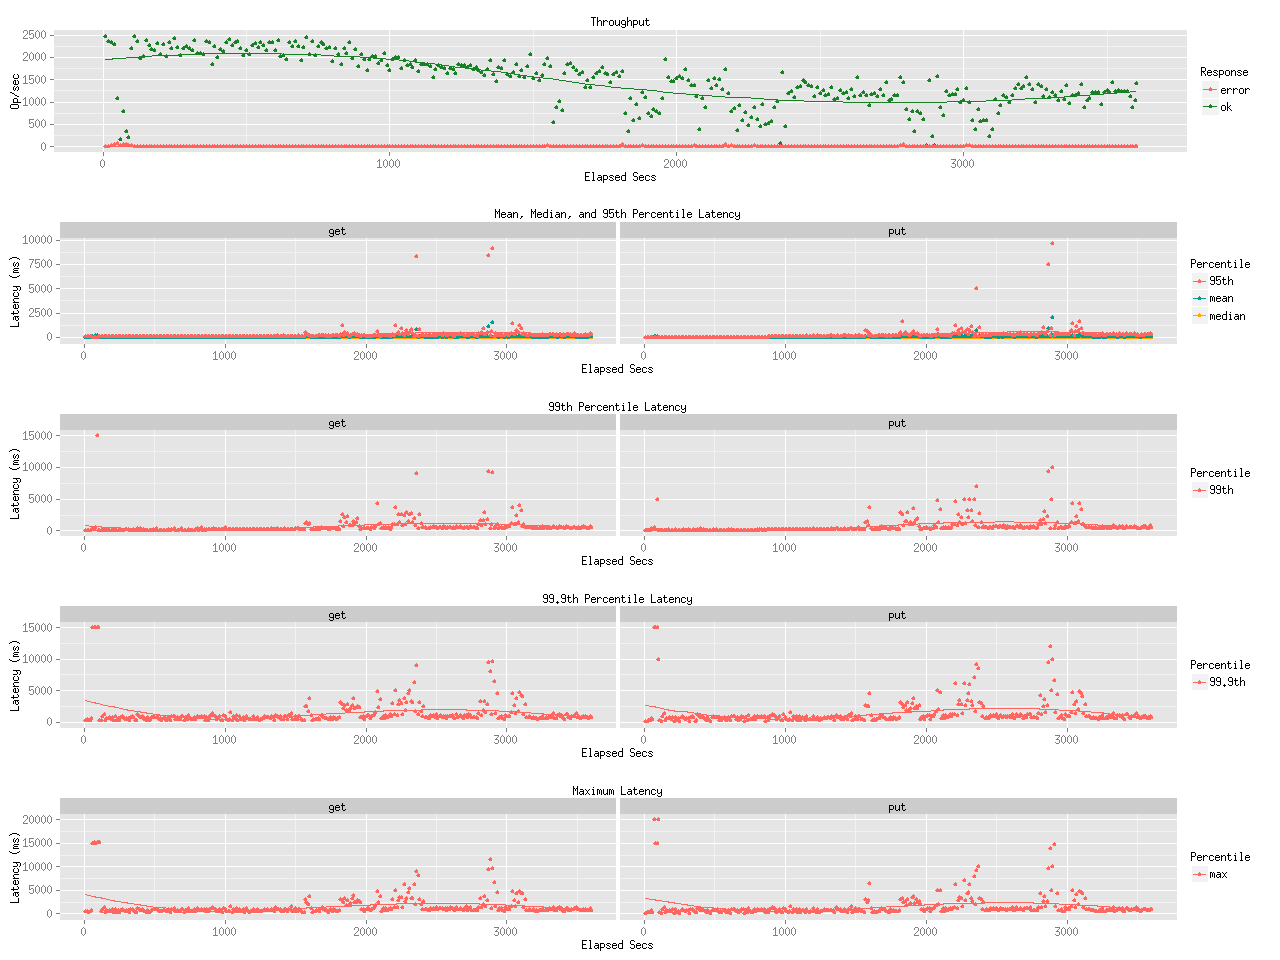

The data file committed next to this chart (first rows):
elapsed, window, total, successful, failed
10, 10, 24622, 24622, 0
20, 10, 23709, 23617, 92
30.01, 10, 23710, 23321, 389
40.01, 10, 23507, 22911, 596
50, 9.996, 11361, 10704, 657
60, 9.999, 1888, 1652, 236
70, 10, 8375, 7899, 476
80, 10, 3811, 3400, 411
90, 9.999, 2377, 2156, 221
100, 9.999, 22324, 21995, 329
110, 10.01, 24783, 24783, 0
120, 9.996, 23505, 23504, 1
130, 9.997, 19728, 19728, 0
140, 10, 20210, 20210, 0
150, 9.999, 23889, 23889, 0
160, 10, 22570, 22570, 0
170, 9.998, 21731, 21731, 0
180, 10, 21595, 21595, 0
190, 10, 23180, 23180, 0
200, 10, 20702, 20702, 0
210, 9.999, 22958, 22958, 0
220, 10, 20259, 20259, 0
230, 9.999, 23338, 23338, 0
240, 10, 21930, 21930, 0
250, 9.996, 24273, 24273, 0
260, 10, 22203, 22203, 0
270, 10.01, 20445, 20445, 0
280, 9.992, 22013, 22013, 0
290, 10, 22493, 22493, 0
300, 10, 22040, 22040, 0
310, 10, 21508, 21508, 0
320, 10, 23743, 23743, 0
330, 10, 20828, 20828, 0
340, 9.999, 20924, 20924, 0
350, 10, 20588, 20588, 0
360, 10, 23648, 23648, 0
370, 9.994, 23293, 23293, 0
380, 10, 18531, 18531, 0
390, 9.998, 22504, 22504, 0
400, 10, 19917, 19917, 0
410, 10, 21826, 21826, 0
420, 10, 21314, 21314, 0
430, 9.999, 23391, 23391, 0
440, 9.999, 24004, 24004, 0
450, 10, 22591, 22591, 0
460, 10, 23417, 23417, 0
470, 10, 23564, 23564, 0
480, 9.999, 22000, 22000, 0
490, 10, 20444, 20444, 0
500, 10, 21641, 21641, 0
510, 9.999, 20749, 20749, 0
520, 10, 22690, 22690, 0
530, 10, 23169, 23169, 0
540, 9.999, 22112, 22112, 0
550, 10, 23264, 23264, 0
560, 10, 22583, 22583, 0
570, 9.999, 21618, 21617, 1
580, 10, 23292, 23292, 0
590, 10, 23346, 23346, 0
600, 9.996, 21590, 21590, 0
... 301 more rows
